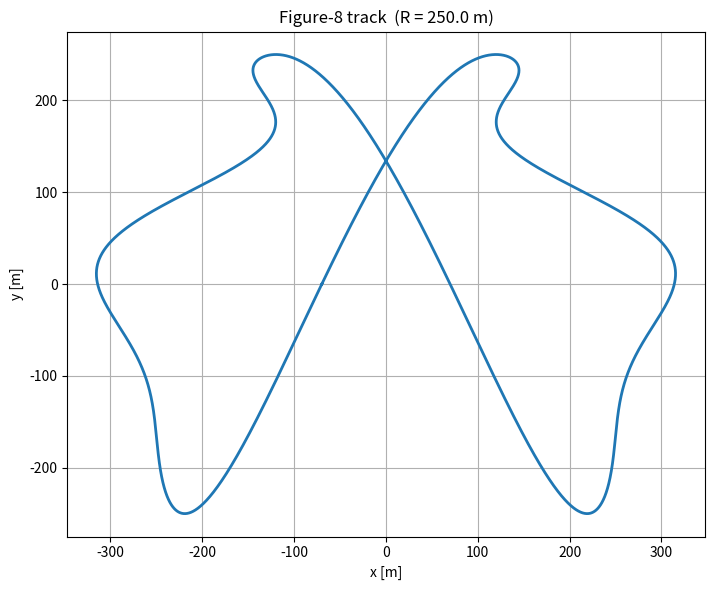

Reproduce this figure in Python.
import numpy as np
import matplotlib.pyplot as plt

R = 250.0
t_vals = np.linspace(0, 2 * np.pi, 10000)

x_base = -R * np.sin(t_vals - 6)
y_base = -R * np.sin(2 * t_vals)

# One inward-then-outward wave per loop, centred near (≈222, 100) / (≈-222, 100)
A = 90.0    # wave amplitude in metres
w = 0.14    # width of each Gaussian lobe
delta = 0.26  # half-distance between inward and outward lobes
t_r = 1.77              # right loop centre (x≈+222, y≈+100)
t_l = t_r + np.pi       # left  loop centre, symmetric

def _g(u):
    return np.exp(-u**2 / (2 * w**2))

# Right loop: inward (-x) before t_r, outward (+x) after t_r
# Left  loop: inward (+x) before t_l, outward (-x) after t_l  (opposite sign)
dent = A * (
    _g(t_vals - t_r - delta/2) - _g(t_vals - t_r + delta/2)   # right
  + _g(t_vals - t_l + delta/2) - _g(t_vals - t_l - delta/2)   # left
)

x_vals = x_base + dent
y_vals = y_base

fig, ax = plt.subplots(figsize=(9, 6))
ax.plot(x_vals, y_vals, linewidth=2)
ax.set_aspect('equal')
ax.set_title(f'Figure-8 track  (R = {R} m)')
ax.set_xlabel('x [m]')
ax.set_ylabel('y [m]')
ax.grid(True)
plt.tight_layout()
plt.show()
